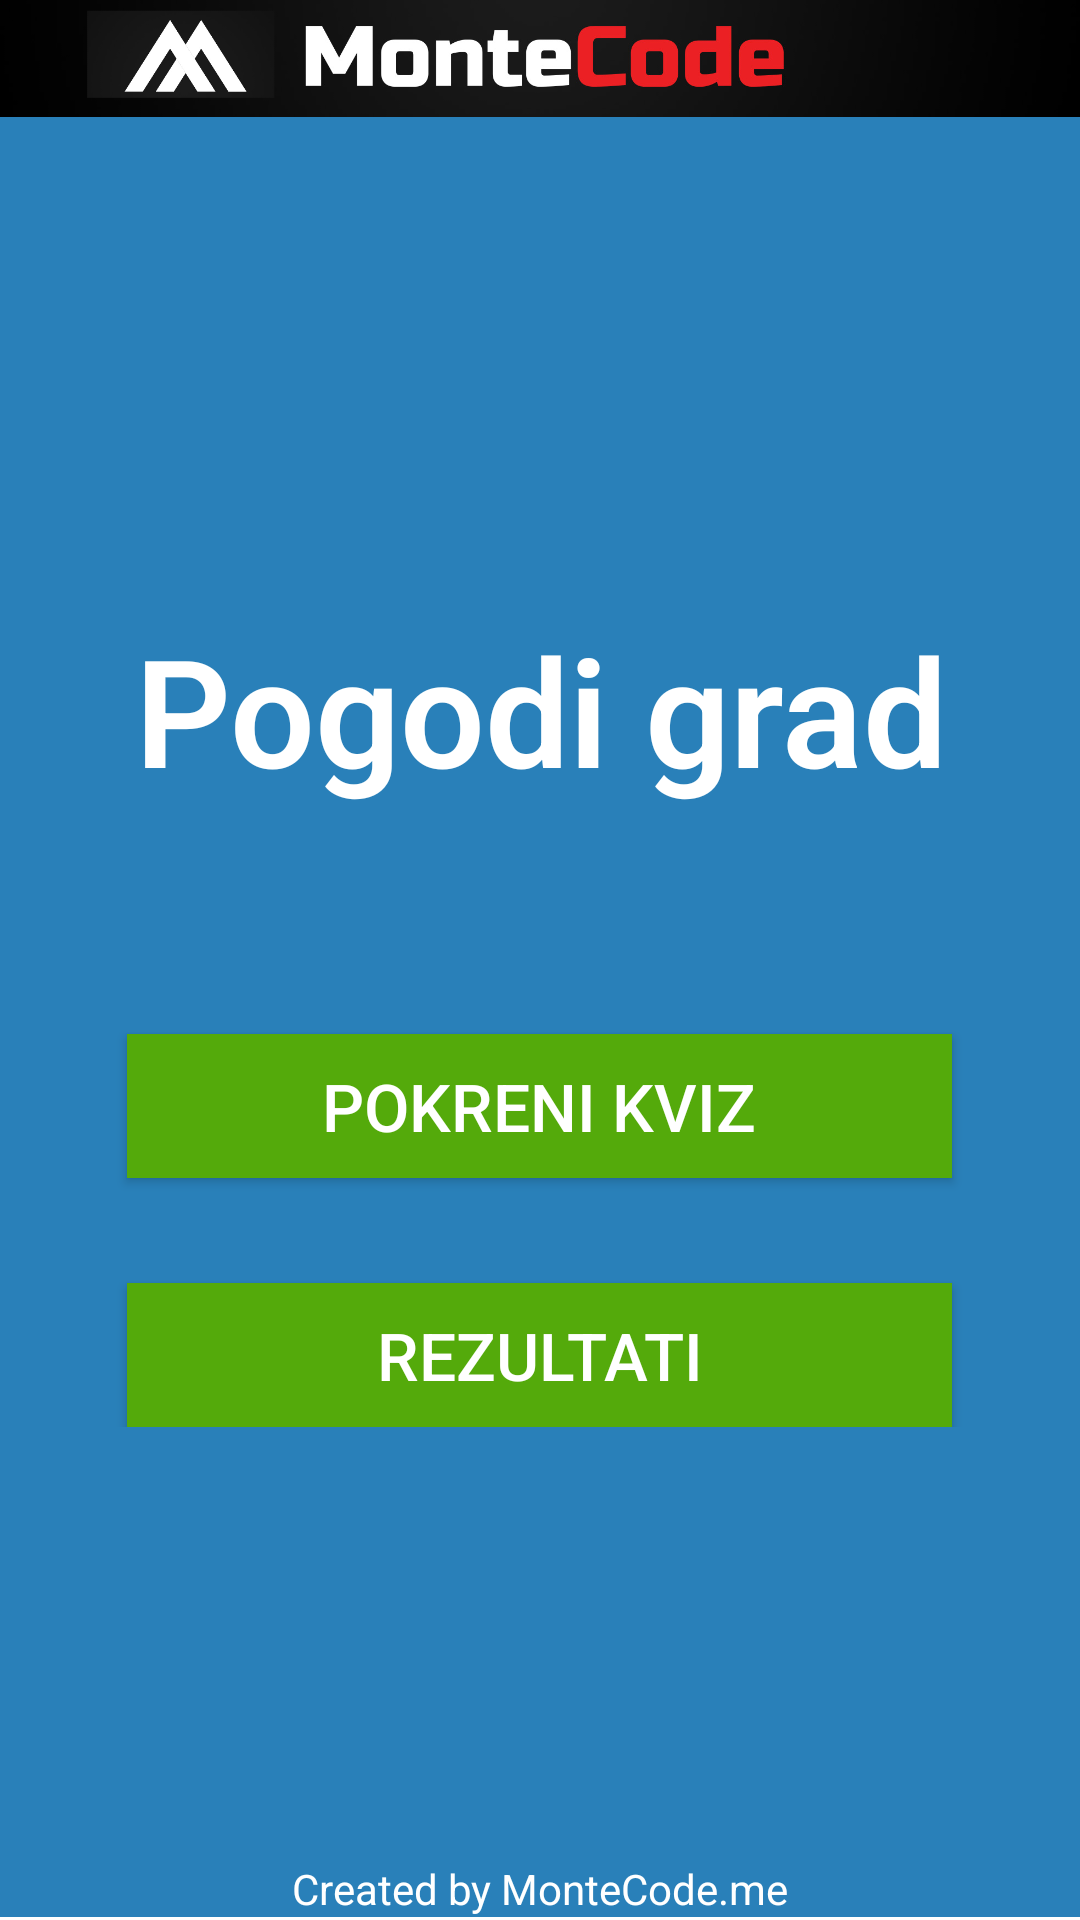

This screen was rendered from an Android layout file. Write that file and the resources it references.
<!-- AndroidManifest.xml: application theme AppTheme -->
<!-- res/layout/start_activity_layout.xml -->
<RelativeLayout xmlns:android="http://schemas.android.com/apk/res/android"
    xmlns:tools="http://schemas.android.com/tools"
    android:layout_width="match_parent"
    android:layout_height="match_parent"
    android:background="@color/white"
    tools:context=".StartActivity">

    <ImageView
        android:id="@+id/logoBanerImgView"
        android:layout_width="match_parent"
        android:layout_height="wrap_content"
        android:layout_alignParentTop="true"
        android:adjustViewBounds="true"
        android:scaleType="centerCrop"
        android:src="@drawable/baner2" />

    <ScrollView
        android:layout_width="match_parent"
        android:layout_height="wrap_content"
        android:layout_above="@+id/creatorTextView"
        android:layout_below="@id/logoBanerImgView"
        android:background="@color/color_belize_hole">

        <RelativeLayout
            android:layout_width="match_parent"
            android:layout_height="wrap_content"
            android:layout_gravity="center">

            <TextView
                android:id="@+id/quizTitleTextView"
                android:layout_width="match_parent"
                android:layout_height="wrap_content"
                android:layout_marginTop="20dp"
                android:fontFamily="sans-serif-light"
                android:gravity="center"
                android:text="@string/app_name"
                android:textColor="@color/white"
                android:textSize="@dimen/start_activity_app_title_size"
                android:textStyle="bold" />

            <Button
                android:id="@+id/startQuizButton"
                android:layout_width="275dp"
                android:layout_height="wrap_content"
                android:layout_below="@id/quizTitleTextView"
                android:layout_centerHorizontal="true"
                android:layout_marginTop="75dp"
                android:background="@color/green_background"
                android:elevation="5dp"
                android:text=" Pokreni kviz "
                android:textColor="@color/white"
                android:textSize="@dimen/button_text_size" />

            <Button
                android:id="@+id/highScoreButton"
                android:layout_width="275dp"
                android:layout_height="wrap_content"
                android:layout_below="@+id/startQuizButton"
                android:layout_centerHorizontal="true"
                android:layout_marginTop="35dp"
                android:background="@color/green_background"
                android:elevation="5dp"
                android:text="   Rezultati   "
                android:textColor="@color/white"
                android:textSize="@dimen/button_text_size" />

            
            
            
            
            
            
            
            
            
            
            
            
            
            
            
            


        </RelativeLayout>
    </ScrollView>

    
    
    
    

    <TextView
        android:id="@+id/creatorTextView"
        android:layout_width="match_parent"
        android:layout_height="wrap_content"
        android:layout_above="@+id/separator"
        android:background="@color/color_belize_hole"
        android:gravity="center_horizontal"
        android:text="Created by MonteCode.me"
        android:textColor="@color/white" />

    <View
        android:id="@+id/separator"
        android:layout_width="match_parent"
        android:layout_height="1dp"
        android:layout_alignParentBottom="true"
        android:background="@color/white" />

    
    
    
    
    
    
    
    
    
    
    

</RelativeLayout>
<!-- resources referenced by this layout -->
<resources>
  <color name="color_belize_hole">#2980b9</color>
  <color name="color_midnight_blue">#2c3e50</color>
  <color name="color_peter_river">#3498db</color>
  <color name="green_background">#54AA0B</color>
  <color name="white">#ffffff</color>
  <dimen name="button_text_size">22sp</dimen>
  <dimen name="start_activity_app_title_size">50sp</dimen>
  <!-- drawable baner2: png bitmap (drawable-nodpi, 55508 bytes) -->
  <string name="admob_banner_id">ca-app-pub-8314659346500868/6756230034</string>
  <string name="app_name">Pogodi grad</string>
  <style name="AppTheme" parent="Theme.AppCompat.Light.DarkActionBar">
          
      </style>
</resources>
